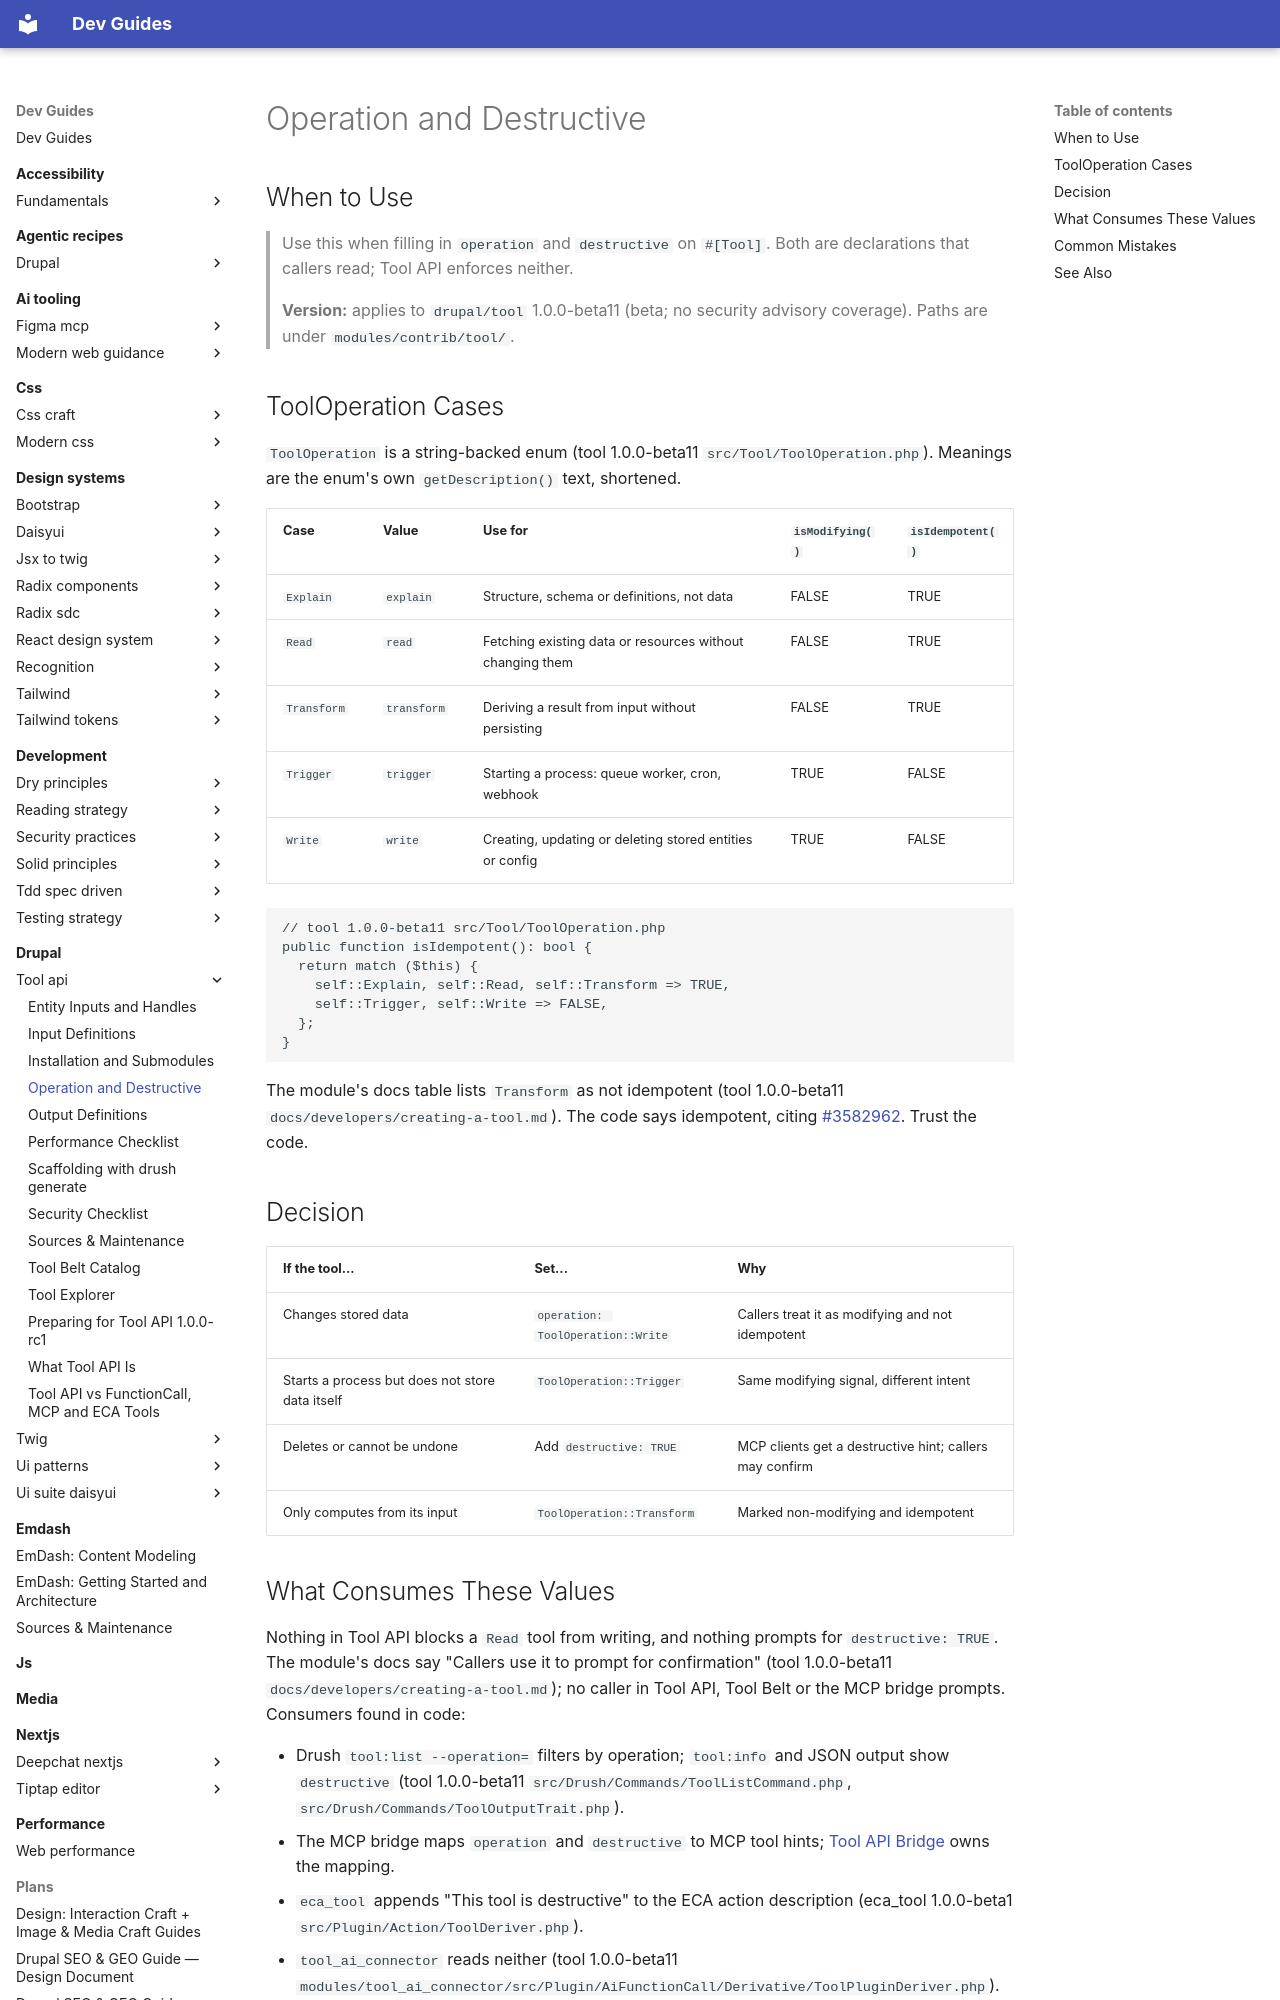

repository: camoa/dev-guides · page: drupal/tool-api/operation-and-destructive/index.html · generator: mkdocs

---
description: "Choose the ToolOperation case and the destructive flag on #[Tool], and know which callers read them"
tldr: "Set operation by the tool's worst side effect: Write or Trigger for anything that modifies state, plus destructive: TRUE for deletes. Gotcha: both are metadata; Tool API enforces neither, so enforce safety in access and code."
drupal_version: "^10.5 || ^11"
---

# Operation and Destructive

## When to Use

> Use this when filling in `operation` and `destructive` on `#[Tool]`. Both are declarations that callers read; Tool API enforces neither.
>
> **Version:** applies to `drupal/tool` 1.0.0-beta11 (beta; no security advisory coverage). Paths are under `modules/contrib/tool/`.

## ToolOperation Cases

`ToolOperation` is a string-backed enum (tool 1.0.0-beta11 `src/Tool/ToolOperation.php`). Meanings are the enum's own `getDescription()` text, shortened.

| Case | Value | Use for | `isModifying()` | `isIdempotent()` |
|---|---|---|---|---|
| `Explain` | `explain` | Structure, schema or definitions, not data | FALSE | TRUE |
| `Read` | `read` | Fetching existing data or resources without changing them | FALSE | TRUE |
| `Transform` | `transform` | Deriving a result from input without persisting | FALSE | TRUE |
| `Trigger` | `trigger` | Starting a process: queue worker, cron, webhook | TRUE | FALSE |
| `Write` | `write` | Creating, updating or deleting stored entities or config | TRUE | FALSE |

```php
// tool 1.0.0-beta11 src/Tool/ToolOperation.php
public function isIdempotent(): bool {
  return match ($this) {
    self::Explain, self::Read, self::Transform => TRUE,
    self::Trigger, self::Write => FALSE,
  };
}
```

The module's docs table lists `Transform` as not idempotent (tool 1.0.0-beta11 `docs/developers/creating-a-tool.md`). The code says idempotent, citing [#3582962](https://git.drupalcode.org/project/tool/-/work_items/3582962). Trust the code.

## Decision

| If the tool... | Set... | Why |
|---|---|---|
| Changes stored data | `operation: ToolOperation::Write` | Callers treat it as modifying and not idempotent |
| Starts a process but does not store data itself | `ToolOperation::Trigger` | Same modifying signal, different intent |
| Deletes or cannot be undone | Add `destructive: TRUE` | MCP clients get a destructive hint; callers may confirm |
| Only computes from its input | `ToolOperation::Transform` | Marked non-modifying and idempotent |
